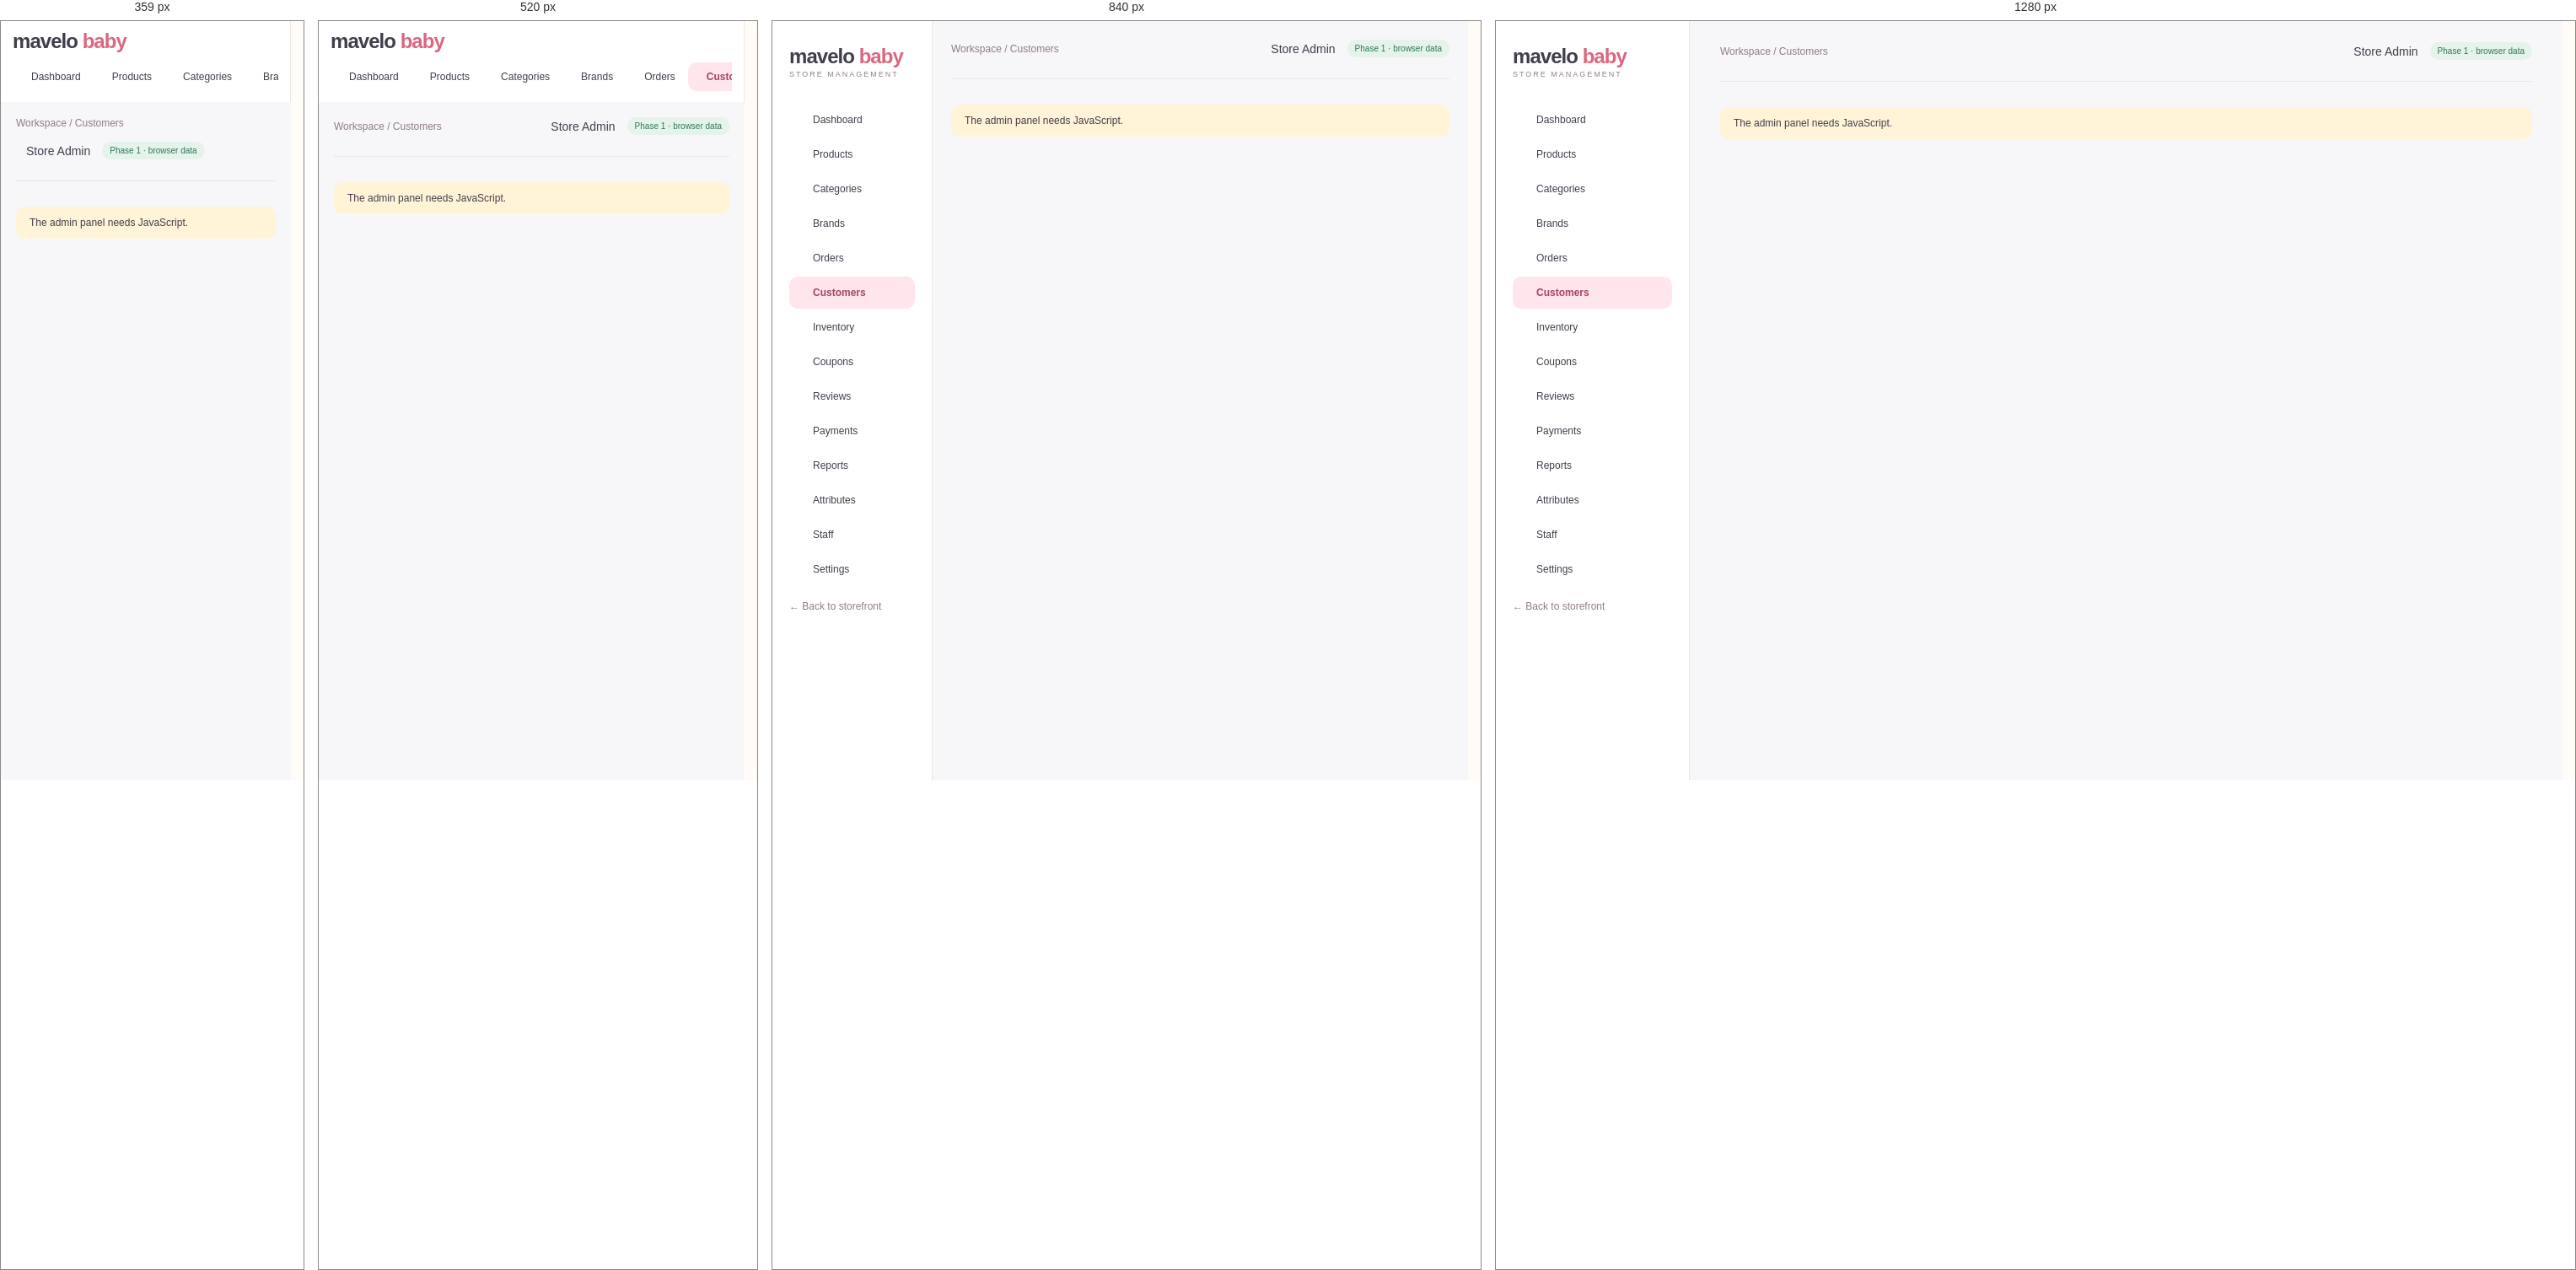
Rendered at 359 px, 520 px, 840 px and 1280 px, left to right.

<!-- file: customers.html -->
<!doctype html>
<html lang="en"><head><meta charset="utf-8"><meta name="viewport" content="width=device-width,initial-scale=1">
<title>Customers · Admin | MaveloBaby</title><meta name="description" content="MaveloBaby store management"><meta name="robots" content="noindex,nofollow">
<meta name="theme-color" content="#FFE5EC"><link rel="icon" href="../assets/img/favicon.svg" type="image/svg+xml">
<link rel="preconnect" href="https://fonts.googleapis.com"><link rel="preconnect" href="https://fonts.gstatic.com" crossorigin><link href="https://fonts.googleapis.com/css2?family=DM+Sans:wght@400;500;600;700&family=Manrope:wght@400;500;600;700;800&display=swap" rel="stylesheet"><link rel="stylesheet" href="../assets/css/style.css"><link rel="stylesheet" href="../assets/css/admin.css">
<script defer src="../assets/js/lucide.js"></script><script defer src="../assets/js/data.js"></script><script defer src="../assets/js/core.js"></script><script defer src="../assets/js/admin.js"></script></head><body data-page="admin-customers" data-root="../"><a class="skip" href="#main">Skip to content</a><div class="admin"><aside class="sidebar"><a href="index.html" class="logo">mavelo <span>baby</span><small>STORE MANAGEMENT</small></a><nav aria-label="Admin"><a href="index.html" class="" ><i data-lucide="layout-dashboard"></i>Dashboard</a><a href="products.html" class="" ><i data-lucide="package"></i>Products</a><a href="categories.html" class="" ><i data-lucide="shapes"></i>Categories</a><a href="brands.html" class="" ><i data-lucide="tag"></i>Brands</a><a href="orders.html" class="" ><i data-lucide="shopping-bag"></i>Orders</a><a href="customers.html" class="active" aria-current=page><i data-lucide="users"></i>Customers</a><a href="inventory.html" class="" ><i data-lucide="boxes"></i>Inventory</a><a href="coupons.html" class="" ><i data-lucide="ticket-percent"></i>Coupons</a><a href="reviews.html" class="" ><i data-lucide="star"></i>Reviews</a><a href="payments.html" class="" ><i data-lucide="wallet"></i>Payments</a><a href="reports.html" class="" ><i data-lucide="chart-no-axes-combined"></i>Reports</a><a href="attributes.html" class="" ><i data-lucide="sliders-horizontal"></i>Attributes</a><a href="staff.html" class="" ><i data-lucide="user-round-cog"></i>Staff</a><a href="settings.html" class="" ><i data-lucide="settings"></i>Settings</a></nav><a class="muted logout" href="../index.html">← Back to storefront</a></aside>
<main class="adminmain" id="main"><header class="adminheader"><span class="muted">Workspace / Customers</span><span class="who"><i data-lucide="bell"></i> Store Admin <span class="badge">Phase 1 · browser data</span></span></header><div id="view"><noscript><div class="notice">The admin panel needs JavaScript.</div></noscript></div></main></div><dialog id="modal" aria-label="Dialog"></dialog><div id="toast" role="status" aria-live="polite"></div></body></html>

/* @media block from style.css */
@media (max-width: 1000px) {
  .wrap {
    padding: 0 22px;
  }
  .header {
    padding-top: 20px;
    padding-bottom: 20px;
    gap: 15px;
  }
  .nav .wrap {
    gap: 18px;
  }
  .hero h1 {
    font-size: 43px;
  }
  .herocopy {
    padding: 40px 25px;
  }
  .category .bubble {
    width: 85px;
    height: 85px;
  }
  .grid {
    gap: 15px;
  }
  .shopgrid {
    grid-template-columns: repeat(2, 1fr);
  }
  .admin {
    grid-template-columns: 190px 1fr;
  }
  .adminmain {
    padding: 22px;
  }
  .stats {
    grid-template-columns: repeat(2, 1fr);
  }
  .admin .twocol {
    grid-template-columns: 1fr;
  }
  .footergrid {
    gap: 20px;
  }
  .detail {
    gap: 30px;
  }
}

/* @media block from style.css */
@media (max-width: 680px) {
  .wrap {
    padding: 0 18px;
  }
  .announce {
    font-size: 10px;
  }
  .header {
    flex-wrap: wrap;
    padding: 18px;
  }
  .logo {
    font-size: 25px;
  }
  .icons {
    margin-left: auto;
    gap: 13px;
  }
  .search {
    order: 3;
    width: 100%;
    max-width: none;
    flex-basis: 100%;
    padding: 5px 15px;
  }
  .nav {
    display: none;
  }
  .nav.open {
    display: block;
  }
  .nav .wrap {
    flex-wrap: wrap;
    padding: 18px;
    gap: 20px;
  }
  .nav .end {
    margin-left: 0;
  }
  .mobileonly {
    display: inline-block;
  }
  .hero {
    grid-template-columns: 1fr;
    margin-top: 18px;
    min-height: 0;
  }
  .herocopy {
    padding: 32px 25px 20px;
  }
  .hero h1 {
    font-size: 39px;
    margin: 15px 0;
  }
  .heroart {
    height: 300px;
    border-radius: 45% 45% 0 0;
    margin-top: -10px;
  }
  .trust {
    gap: 13px;
    flex-wrap: wrap;
    font-size: 10px;
  }
  .trust span:last-child {
    display: none;
  }
  .section {
    padding-top: 35px;
  }
  .sectionhead h2 {
    font-size: 25px;
  }
  .sectionhead p {
    font-size: 11px;
  }
  .categorygrid {
    grid-template-columns: repeat(3, 1fr);
    gap: 20px;
  }
  .category .bubble {
    width: 80px;
    height: 80px;
  }
  .grid,
  .shopgrid {
    grid-template-columns: repeat(2, minmax(0, 1fr));
    gap: 20px 12px;
  }
  .card h3 {
    font-size: 12px;
  }
  .card .meta {
    font-size: 9px;
  }
  .tag {
    font-size: 8px;
    left: 7px;
    padding: 5px 7px;
  }
  .quick {
    display: none;
  }
  .heart {
    width: 28px;
    height: 28px;
    right: 6px;
  }
  .promos,
  .reviews,
  .detail,
  .twocol {
    grid-template-columns: 1fr;
  }
  .promos {
    margin-top: 35px;
  }
  .promo {
    padding: 25px;
  }
  .brands {
    font-size: 18px;
    gap: 22px;
  }
  .newsletter {
    display: block;
    padding: 25px;
  }
  .newsletter form {
    margin-top: 20px;
    flex-direction: column;
  }
  .footergrid {
    grid-template-columns: 1fr 1fr;
    gap: 25px;
  }
  .footergrid > div:first-child {
    grid-column: 1/-1;
  }
  .copyright {
    gap: 20px;
    line-height: 1.6;
  }
  .shoplayout {
    grid-template-columns: 1fr;
    gap: 15px;
  }
  .filters {
    border: 0;
    padding: 15px;
    background: #f6f0ed;
    border-radius: 12px;
  }
  .filters .filteroptions {
    display: flex;
    flex-wrap: wrap;
    gap: 6px 15px;
  }
  .filters label {
    margin: 5px 0;
  }
  .filters h3 {
    font-size: 14px;
  }
  .toolbar {
    font-size: 11px;
  }
  .pagetitle {
    font-size: 31px;
    margin-bottom: 20px;
  }
  .detail h1 {
    font-size: 29px;
  }
  .cartrow {
    gap: 10px;
    flex-wrap: wrap;
  }
  .cartrow .art {
    width: 70px;
  }
  .cartrow h3 {
    font-size: 13px;
  }
  .formgrid {
    grid-template-columns: 1fr;
  }
  .admin {
    display: block;
  }
  .sidebar {
    padding: 15px;
  }
  .sidebar nav {
    display: flex;
    overflow: auto;
    margin-top: 15px;
    gap: 5px;
  }
  .sidebar nav a {
    white-space: nowrap;
    padding: 10px;
  }
  .adminmain {
    padding: 18px;
  }
  .adminheader {
    gap: 15px;
  }
  .admin h1 {
    font-size: 25px;
  }
  .stats {
    gap: 10px;
  }
  .stat {
    padding: 15px;
  }
  .stat strong {
    font-size: 23px;
  }
  .gallery {
    grid-template-columns: repeat(3, 1fr);
  }
  .rowactions {
    gap: 3px;
  }
  .detail .btn {
    padding: 13px 20px;
  }
}

/* @media block from style.css */
@media (max-width: 680px) {
  .header {
    gap: 10px;
  }
  .header .logo {
    font-size: 23px;
  }
  .header .logo small {
    font-size: 6px;
    letter-spacing: 1px;
  }
  .header .icons {
    gap: 8px;
  }
  .header .iconbtn {
    padding: 3px;
  }
  .header .search {
    margin-top: 7px;
  }
  .header .icons small:empty {
    display: none;
  }
}

/* @media block from style.css */
@media (max-width: 680px) {
  .dd .menu {
    position: static;
    display: block;
    border: 0;
    box-shadow: none;
    padding: 0 0 0 12px;
    margin: 0;
  }
  .dd::after {
    display: none;
  }
  .gifttile {
    grid-column: span 2;
    padding: 22px;
  }
  .hero .heroart {
    min-height: 0;
  }
}

/* @media block from style.css */
@media (max-width: 680px) {
  .sitehead .header {
    padding-top: 12px;
    padding-bottom: 12px;
  }
  .sitehead.scrolled .search {
    display: none;
  }
  .nav.open {
    max-height: calc(100vh - 130px);
    overflow: auto;
  }
  html {
    scroll-padding-top: 110px;
  }
}

/* @media block from style.css */
@media (max-width: 680px) {
  /* header row: menu | logo | icons, search underneath */
  .sitehead .header {
    display: grid;
    grid-template-columns: auto 1fr auto;
    align-items: center;
    column-gap: 6px;
    row-gap: 10px;
    padding: 10px 14px 12px;
  }
  .sitehead .header .mobileonly {
    display: inline-flex;
    align-items: center;
    justify-content: center;
    width: 44px;
    height: 44px;
    margin-left: -8px;
    padding: 0;
    border-radius: 50%;
    color: var(--ink);
    -webkit-tap-highlight-color: transparent;
  }
  .sitehead .header .mobileonly:active {
    background: var(--soft);
  }
  .sitehead .header .logo {
    font-size: 24px;
    line-height: 1.05;
    justify-self: start;
    min-width: 0;
  }
  .sitehead .header .logo small {
    font-size: 7.5px;
    letter-spacing: 1.2px;
    white-space: nowrap;
  }
  .sitehead .header .mobileonly {
    grid-column: 1;
    grid-row: 1;
  }
  .sitehead .header .logo {
    grid-column: 2;
    grid-row: 1;
  }
  .sitehead .header .icons {
    grid-column: 3;
    grid-row: 1;
    margin: 0;
    gap: 2px;
  }
  .sitehead .header .icons .iconbtn {
    width: 40px;
    height: 40px;
    display: inline-flex;
    align-items: center;
    justify-content: center;
    padding: 0;
  }
  .sitehead .header .icons small {
    top: 3px;
    right: 1px;
  }
  .sitehead .header .search {
    grid-column: 1 / -1;
    grid-row: 2;
    order: 0;
    width: 100%;
    max-width: none;
    margin: 0;
    padding: 4px 6px 4px 16px;
  }
  .sitehead .header .search input {
    font-size: 16px; /* prevents iOS zoom on focus */
    min-width: 0;
    padding: 8px 0;
  }
  /* keep header height constant while scrolling (prevents jitter) */
  .sitehead .header,
  .sitehead.scrolled .header {
    padding: 10px 14px 12px;
    transition: none;
  }
  .sitehead.scrolled .header .search {
    display: flex;
  }

  /* drawer */
  .nav,
  .sitehead .nav {
    display: flex;
    flex-direction: column;
    position: fixed;
    top: 0;
    left: 0;
    bottom: 0;
    width: min(86vw, 340px);
    max-height: none;
    overflow: hidden;
    background: var(--bg);
    border: 0;
    box-shadow: 18px 0 50px #4a2f3a26;
    z-index: 100;
    transform: translateX(-102%);
    visibility: hidden;
    transition:
      transform 0.32s cubic-bezier(0.22, 0.8, 0.24, 1),
      visibility 0s linear 0.32s;
    overscroll-behavior: contain;
  }
  .nav.open,
  .sitehead .nav.open {
    display: flex;
    max-height: none;
    transform: none;
    visibility: visible;
    transition:
      transform 0.32s cubic-bezier(0.22, 0.8, 0.24, 1),
      visibility 0s;
  }
  .navscrim {
    display: block;
    position: fixed;
    inset: 0;
    background: #2f2530;
    opacity: 0;
    visibility: hidden;
    z-index: 99;
    transition:
      opacity 0.3s,
      visibility 0s linear 0.3s;
    -webkit-tap-highlight-color: transparent;
  }
  .navscrim.show {
    opacity: 0.45;
    visibility: visible;
    transition: opacity 0.3s;
  }
  body.navlock {
    overflow: hidden;
    touch-action: none;
  }

  .navhead {
    display: flex;
    align-items: center;
    justify-content: space-between;
    flex: none;
    padding: 14px 10px 14px 22px;
    border-bottom: 1px solid var(--line);
  }
  .navhead .logo {
    font-size: 24px;
  }
  .navhead .navclose {
    display: inline-flex;
    align-items: center;
    justify-content: center;
    width: 44px;
    height: 44px;
    border: 0;
    border-radius: 50%;
    background: var(--soft);
    color: var(--ink);
    padding: 0;
  }

  .nav .wrap,
  .sitehead .nav .wrap {
    flex: 1;
    display: flex;
    flex-direction: column;
    flex-wrap: nowrap;
    align-items: stretch;
    gap: 0;
    min-height: 0;
    width: 100%;
    padding: 6px 0 24px;
    overflow-y: auto;
    -webkit-overflow-scrolling: touch;
    font-size: 16px;
  }
  .nav .wrap > a,
  .nav .dd > a {
    display: flex;
    align-items: center;
    justify-content: space-between;
    width: 100%;
    min-height: 54px;
    padding: 0 22px;
    font-size: 16px;
    font-weight: 600;
    border-bottom: 1px solid var(--line);
    -webkit-tap-highlight-color: transparent;
  }
  .nav .wrap > a:active,
  .nav .dd > a:active {
    background: var(--soft);
  }
  .nav .dd {
    border: 0;
  }
  .nav .dd > a svg {
    width: 20px !important;
    height: 20px !important;
    flex: none;
    transition: transform 0.25s;
    color: #8f7c87;
  }
  .nav .dd.open > a {
    color: #c74b68;
    border-bottom-color: transparent;
  }
  .nav .dd.open > a svg {
    transform: rotate(180deg);
    color: #c74b68;
  }
  .nav .dd .menu {
    display: block;
    position: static;
    min-width: 0;
    margin: 0;
    padding: 0;
    border: 0;
    border-radius: 0;
    background: #fdf3f0;
    box-shadow: none;
    overflow: hidden;
    max-height: 0;
    visibility: hidden;
    transition:
      max-height 0.28s ease,
      visibility 0s linear 0.28s;
  }
  .nav .dd.open .menu {
    max-height: 80vh;
    visibility: visible;
    transition: max-height 0.28s ease;
    border-bottom: 1px solid var(--line);
  }
  .nav .dd .menu a {
    display: block;
    padding: 13px 22px 13px 38px;
    font-size: 15px;
    font-weight: 500;
    border-radius: 0;
    -webkit-tap-highlight-color: transparent;
  }
  .nav .dd .menu a:first-child {
    margin-top: 4px;
  }
  .nav .dd .menu a:last-child {
    margin-bottom: 8px;
  }
  .nav .dd .menu a:active {
    background: var(--soft);
  }
  .nav .wrap > a.end {
    margin: 22px 22px 0;
    width: auto;
    min-height: 50px;
    justify-content: center;
    border: 1px solid var(--line);
    border-radius: 40px;
    background: var(--soft);
    font-size: 14px;
    color: #a53a4f;
  }
}

/* @media block from style.css */
@media (max-width: 360px) {
  .sitehead .header .logo small {
    display: none;
  }
}

/* @media block from style.css */
@media (max-width: 680px) {
  #modal {
    width: 100vw;
    max-width: 100vw;
    max-height: 94dvh;
    margin: auto 0 0;
    border-radius: 26px 26px 0 0;
  }
  #modal .modalbody {
    max-height: 94dvh;
    padding: 20px 18px 28px;
  }
  #modal .detail {
    grid-template-columns: minmax(0, 1fr);
    gap: 20px;
  }
  #modal .detail h1 {
    font-size: 24px;
  }
  #modal .modalclose {
    top: 10px;
    right: 10px;
    background: #fff;
  }
}

/* @media block from style.css */
@media (max-width: 680px) {
  .heroslides {
    height: 300px;
    min-height: 0;
    border-radius: 45% 45% 0 0;
    margin-top: -10px;
  }
}

/* @media block from admin.css */
@media(max-width:680px){.admin .filters-row{flex-direction:column;align-items:stretch}.admin .adminheader{flex-wrap:wrap}.admin dialog{padding:20px}}

/* @media block from admin.css */
@media(max-width:680px){.sidebar{height:auto;position:sticky;top:0;z-index:40;padding:10px 14px;overflow:visible}.sidebar .logo small,.sidebar .logout{display:none}.sidebar nav{margin-top:8px}}